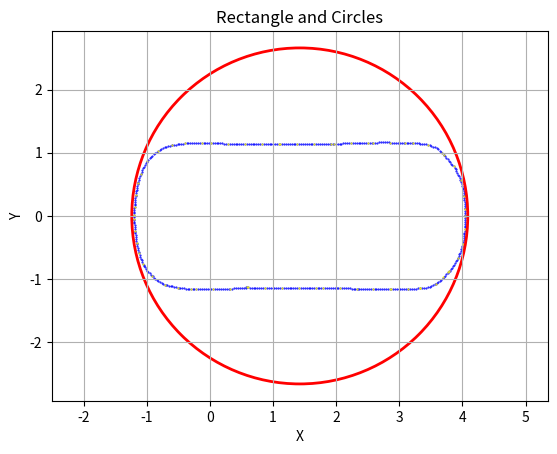

Python code for this plot:
import matplotlib.pyplot as plt
from math import *

WB = 2.92
W = 1.92
LF = 3.84
LB = 0.99
MAX_STEER = 0.4806
MIN_CIRCLE = WB / tan(MAX_STEER)

length = LF+LB+0.4
width = W+0.4
d = 0
radius = sqrt(pow(width/2,2)+pow(length/2,2))-0.2
center_x = length/2-(LB+0.2)

Car_x = [4.0443,4.0438,4.043,4.042,4.0407,4.0393,4.0376,4.0362,4.0348,4.0328,4.0302,4.0271,4.0234,4.0191,4.0144,4.0089,4.0011,3.9926,3.9835,3.9737,3.9633,3.9522,3.9405,3.9282,3.9277,3.9151,3.9013,3.8865,3.8706,3.8536,3.8357,3.8167,3.7968,3.776,3.7856,3.7675,3.7486,3.729,3.7086,3.6876,3.6659,3.6435,3.6206,3.605,3.5894,3.5633,3.5364,3.5087,3.4805,3.4518,3.4226,3.393,3.3633,3.3333,3.326,3.296,3.2661,3.2361,3.2062,3.1762,3.1462,3.1388,3.1089,3.0789,3.0489,3.0189,2.9889,2.9589,2.9289,2.8989,2.8689,2.8492,2.8192,2.7892,2.7592,2.7292,2.6992,2.6692,2.6392,2.6092,2.5792,2.5493,2.5193,2.4893,2.4593,2.4293,2.3993,2.3693,2.3532,2.3371,2.3071,2.2772,2.2472,2.2172,2.1872,2.1573,2.1273,2.0973,2.0673,2.0373,2.0073,1.9773,1.9473,1.9173,1.8873,1.8573,1.8273,1.7973,1.7673,1.7373,1.7073,1.6836,1.6536,1.6236,1.5936,1.5636,1.5336,1.5036,1.4736,1.4436,1.4136,1.3836,1.3536,1.3236,1.2936,1.2636,1.2336,1.2036,1.1736,1.1436,1.1136,1.0836,1.0536,1.0236,0.99358,0.96358,0.93358,0.90359,0.87359,0.84359,0.8136,0.7836,0.7536,0.72361,0.69361,0.66362,0.63363,0.60363,0.57364,0.59531,0.56545,0.53557,0.50569,0.47579,0.44588,0.41595,0.38602,0.35608,0.32613,0.29617,0.2662,0.23623,0.20625,0.17627,0.14628,0.11629,0.08629,0.056293,0.026294,-0.003706,-0.033706,-0.063705,-0.093703,-0.1237,-0.15369,-0.18368,-0.21367,-0.24365,-0.27362,-0.29313,-0.3231,-0.35305,-0.38296,-0.41282,-0.44263,-0.47237,-0.48756,-0.50274,-0.53226,-0.5617,-0.59105,-0.6203,-0.64946,-0.67851,-0.69302,-0.70754,-0.73521,-0.76225,-0.78857,-0.81413,-0.83883,-0.86262,-0.88544,-0.90723,-0.91063,-0.93249,-0.95333,-0.9731,-0.99174,-1.0092,-1.0255,-1.0405,-1.0479,-1.0553,-1.0672,-1.0784,-1.089,-1.0988,-1.1081,-1.116,-1.124,-1.1316,-1.1389,-1.1458,-1.1522,-1.1575,-1.1624,-1.1671,-1.1716,-1.1759,-1.1801,-1.1824,-1.1846,-1.1874,-1.1898,-1.1919,-1.1936,-1.195,-1.1961,-1.1958,-1.1979,-1.198,-1.1982,-1.1967,-1.1954,-1.1941,-1.1929,-1.1926,-1.1909,-1.1887,-1.1859,-1.1826,-1.1788,-1.1744,-1.1722,-1.1681,-1.1635,-1.1583,-1.1525,-1.1462,-1.1392,-1.137,-1.1298,-1.122,-1.1137,-1.1048,-1.0954,-1.0911,-1.0815,-1.0706,-1.0585,-1.045,-1.0304,-1.0145,-0.99744,-0.99088,-0.97171,-0.95177,-0.93111,-0.90973,-0.88766,-0.86493,-0.84156,-0.82037,-0.7951,-0.76899,-0.74211,-0.71455,-0.68638,-0.6577,-0.62858,-0.59911,-0.59928,-0.57,-0.5406,-0.51107,-0.48145,-0.45173,-0.42194,-0.39863,-0.36871,-0.33878,-0.30884,-0.27888,-0.24892,-0.21894,-0.18896,-0.15897,-0.12898,-0.098983,-0.068984,-0.038985,-0.0089849,0.017873,0.047771,0.077678,0.10759,0.13752,0.16745,0.19739,0.22733,0.25728,0.28724,0.3172,0.34717,0.37714,0.40712,0.4371,0.46709,0.49708,0.52707,0.55706,0.58706,0.61705,0.64705,0.67705,0.70705,0.73705,0.76705,0.79705,0.82705,0.85704,0.88704,0.91703,0.94702,0.97701,1.007,1.037,1.0669,1.0969,1.116,1.146,1.176,1.206,1.236,1.266,1.296,1.326,1.356,1.386,1.416,1.446,1.476,1.506,1.536,1.566,1.596,1.626,1.656,1.686,1.716,1.746,1.776,1.806,1.836,1.866,1.896,1.926,1.956,1.9654,1.9953,2.0253,2.0553,2.0853,2.1152,2.1452,2.1752,2.2052,2.2352,2.2652,2.2951,2.3251,2.3551,2.3851,2.4151,2.4451,2.4751,2.5051,2.535,2.565,2.5906,2.6206,2.6506,2.6806,2.7106,2.7406,2.7706,2.8006,2.8306,2.8606,2.8906,2.9206,2.9506,2.9806,3.0106,3.0405,3.0705,3.0854,3.1154,3.1453,3.1753,3.2053,3.2162,3.2462,3.2761,3.3061,3.3359,3.3657,3.3955,3.4251,3.4533,3.4822,3.5104,3.538,3.5648,3.5908,3.6157,3.6395,3.6622,3.6836,3.7036,3.7084,3.7278,3.7472,3.7667,3.7863,3.8059,3.8256,3.8429,3.8603,3.8763,3.8915,3.9061,3.9199,3.9329,3.9451,3.9566,3.9673,3.9706,3.9812,3.9908,3.9994,4.0069,4.0135,4.0189,4.0234,4.0268,4.0283,4.0308,4.033,4.0351,4.037,4.0388,4.0403,4.0413,4.0427,4.0437,4.0442]
Car_y = [-0.0029061,-0.032901,-0.062891,-0.092874,-0.12285,-0.15281,-0.18277,-0.2034,-0.23336,-0.2633,-0.29319,-0.32302,-0.35279,-0.38249,-0.41211,-0.4395,-0.46846,-0.49723,-0.52581,-0.55417,-0.5823,-0.61018,-0.6378,-0.66514,-0.666,-0.69321,-0.71988,-0.74594,-0.77138,-0.79613,-0.82016,-0.84342,-0.86588,-0.88749,-0.87434,-0.89824,-0.92155,-0.94424,-0.9663,-0.98769,-1.0084,-1.0284,-1.0477,-1.059,-1.0703,-1.0851,-1.0983,-1.11,-1.1201,-1.1286,-1.1355,-1.1408,-1.1444,-1.1463,-1.1463,-1.1481,-1.1498,-1.1514,-1.1528,-1.154,-1.1551,-1.1553,-1.1567,-1.1579,-1.159,-1.16,-1.1608,-1.1614,-1.162,-1.1624,-1.1626,-1.1627,-1.163,-1.1631,-1.1632,-1.1632,-1.1631,-1.1629,-1.1626,-1.1623,-1.1618,-1.1613,-1.1607,-1.16,-1.1592,-1.1584,-1.1575,-1.1564,-1.1558,-1.1552,-1.1535,-1.1519,-1.1504,-1.149,-1.1477,-1.1466,-1.1455,-1.1446,-1.1438,-1.1431,-1.1425,-1.1421,-1.1417,-1.1415,-1.1413,-1.1413,-1.1414,-1.1417,-1.142,-1.1424,-1.143,-1.1435,-1.1435,-1.1436,-1.1436,-1.1436,-1.1436,-1.1436,-1.1435,-1.1434,-1.1433,-1.1432,-1.1431,-1.1429,-1.1428,-1.1426,-1.1424,-1.1422,-1.1419,-1.1416,-1.1413,-1.141,-1.1407,-1.1404,-1.14,-1.1396,-1.1392,-1.1388,-1.1383,-1.1379,-1.1374,-1.1369,-1.1364,-1.1358,-1.1353,-1.1347,-1.1341,-1.1335,-1.1328,-1.1319,-1.1347,-1.1375,-1.1401,-1.1425,-1.1448,-1.147,-1.149,-1.1508,-1.1525,-1.1541,-1.1555,-1.1568,-1.1579,-1.1589,-1.1598,-1.1604,-1.161,-1.1614,-1.1616,-1.1617,-1.1617,-1.1615,-1.1612,-1.1607,-1.16,-1.1593,-1.1583,-1.1573,-1.156,-1.1552,-1.1539,-1.1521,-1.1497,-1.1469,-1.1435,-1.1396,-1.1373,-1.135,-1.1297,-1.1239,-1.1177,-1.111,-1.1039,-1.0965,-1.0919,-1.0874,-1.0759,-1.0629,-1.0485,-1.0328,-1.0158,-0.99749,-0.97802,-0.9574,-0.95311,-0.93257,-0.91099,-0.88843,-0.86493,-0.84055,-0.81536,-0.7894,-0.77485,-0.7603,-0.73275,-0.70493,-0.67685,-0.64852,-0.61998,-0.59337,-0.56446,-0.53545,-0.50634,-0.47714,-0.44784,-0.42181,-0.39221,-0.36258,-0.33293,-0.30324,-0.27353,-0.25601,-0.2385,-0.20862,-0.17872,-0.14879,-0.11884,-0.088875,-0.058896,-0.053784,-0.023857,-0.0072265,0.0094037,0.03937,0.06934,0.099313,0.12929,0.13662,0.16658,0.19649,0.22637,0.25618,0.28594,0.31562,0.32873,0.35846,0.3881,0.41765,0.44708,0.4764,0.50558,0.51427,0.54339,0.57237,0.60119,0.62985,0.65833,0.67032,0.69875,0.7267,0.75412,0.78094,0.8071,0.83256,0.85724,0.86588,0.88895,0.91137,0.93311,0.95415,0.97448,0.99405,1.0129,1.0286,1.0448,1.0596,1.0729,1.0847,1.095,1.1038,1.111,1.1166,1.1158,1.1224,1.1283,1.1336,1.1384,1.1425,1.146,1.1482,1.1505,1.1525,1.1543,1.1559,1.1574,1.1586,1.1597,1.1605,1.1612,1.1616,1.1619,1.162,1.1618,1.161,1.1585,1.1562,1.1539,1.1518,1.1498,1.1478,1.146,1.1443,1.1427,1.1412,1.1398,1.1385,1.1374,1.1363,1.1354,1.1345,1.1338,1.1332,1.1327,1.1323,1.132,1.1318,1.1317,1.1317,1.1319,1.1321,1.1325,1.133,1.1335,1.1342,1.135,1.1359,1.1369,1.138,1.1393,1.1406,1.1414,1.1416,1.1419,1.1421,1.1424,1.1426,1.1427,1.1429,1.1431,1.1432,1.1433,1.1434,1.1435,1.1435,1.1436,1.1436,1.1436,1.1436,1.1435,1.1435,1.1434,1.1433,1.1432,1.1431,1.1429,1.1428,1.1426,1.1424,1.1421,1.1418,1.1431,1.1443,1.1455,1.1466,1.1478,1.1489,1.15,1.151,1.152,1.153,1.154,1.1549,1.1558,1.1567,1.1576,1.1584,1.1592,1.16,1.1607,1.1614,1.162,1.1624,1.1627,1.163,1.1631,1.1632,1.1632,1.1631,1.1629,1.1626,1.1622,1.1618,1.1612,1.1606,1.1599,1.159,1.1581,1.1577,1.1563,1.1551,1.1538,1.1527,1.1522,1.1515,1.1501,1.148,1.1454,1.1421,1.1381,1.1336,1.1282,1.1199,1.1099,1.0981,1.0847,1.0696,1.0529,1.0347,1.015,0.994,0.97168,0.96581,0.94289,0.92003,0.89722,0.87448,0.85179,0.82916,0.8078,0.78644,0.76105,0.73523,0.70898,0.68233,0.65531,0.62793,0.60021,0.57218,0.5626,0.53454,0.50612,0.47738,0.44835,0.41907,0.38958,0.35991,0.3301,0.31096,0.28106,0.25114,0.22121,0.19128,0.16132,0.13136,0.11028,0.080315,0.050331,0.020336]

Car_x10 = [4.0443,4.0362,4.0089,3.9277,3.776,3.7856,3.6875,3.5894,3.3333,3.326,3.1388,2.8689,2.8492,2.5792,2.3371,2.0673,1.7973,1.6836,1.4136,1.1436,0.87359,0.60363,0.59531,0.32613,0.056293,-0.21367,-0.29313,-0.50274,-0.70754,-0.91063,-1.0553,-1.116,-1.1575,-1.1846,-1.1958,-1.1982,-1.1926,-1.1722,-1.137,-1.0911,-0.99088,-0.82037,-0.59928,-0.39863,-0.12898,0.017873,0.28724,0.55706,0.82705,1.0969,1.116,1.386,1.656,1.926,1.9654,2.2352,2.5051,2.5906,2.8606,3.0854,3.2162,3.4533,3.6836,3.7084,3.8603,3.9706,4.0283,4.0413]
Car_y10 = [-0.0029061,-0.2034,-0.4395,-0.666,-0.88749,-0.87434,-0.97234,-1.0703,-1.1463,-1.1463,-1.1553,-1.1626,-1.1627,-1.1618,-1.1552,-1.1438,-1.1417,-1.1435,-1.1433,-1.1416,-1.1383,-1.1335,-1.1319,-1.1525,-1.1614,-1.1583,-1.1552,-1.135,-1.0874,-0.95311,-0.7603,-0.59337,-0.42181,-0.2385,-0.053784,0.0094037,0.13662,0.32873,0.51427,0.67032,0.86588,1.0286,1.1158,1.1482,1.1612,1.161,1.1427,1.1332,1.1325,1.1406,1.1414,1.1432,1.1435,1.1424,1.1418,1.152,1.16,1.162,1.1626,1.1577,1.1522,1.1282,0.994,0.96581,0.78644,0.5626,0.31096,0.11028]

# 定义参数
tmp1 = (center_x, 0)

# 创建图像
fig, ax = plt.subplots()

plt.scatter(Car_x, Car_y, color='blue', marker='.', label='Data Points',s=1)
plt.scatter(Car_x10, Car_y10, color='yellow', marker='.', label='Data Points',s=1)

# 绘制长方形
# rect_center = (tmp1[0], 0+2.5)
# rectangle = plt.Rectangle((rect_center[0] - length / 2, rect_center[1] - w / 2), length, w, color='g', linewidth=2, fill=False)
# ax.add_patch(rectangle)

# 绘制圆
circle_center1 = (tmp1[0], tmp1[1])
circle1 = plt.Circle(circle_center1, radius, color='r', fill=False, linewidth=2)
ax.add_patch(circle1)

# 显示图像
plt.xlabel('X')
plt.ylabel('Y')
plt.title('Rectangle and Circles')
plt.grid(True)
plt.axis('equal')
plt.show()
